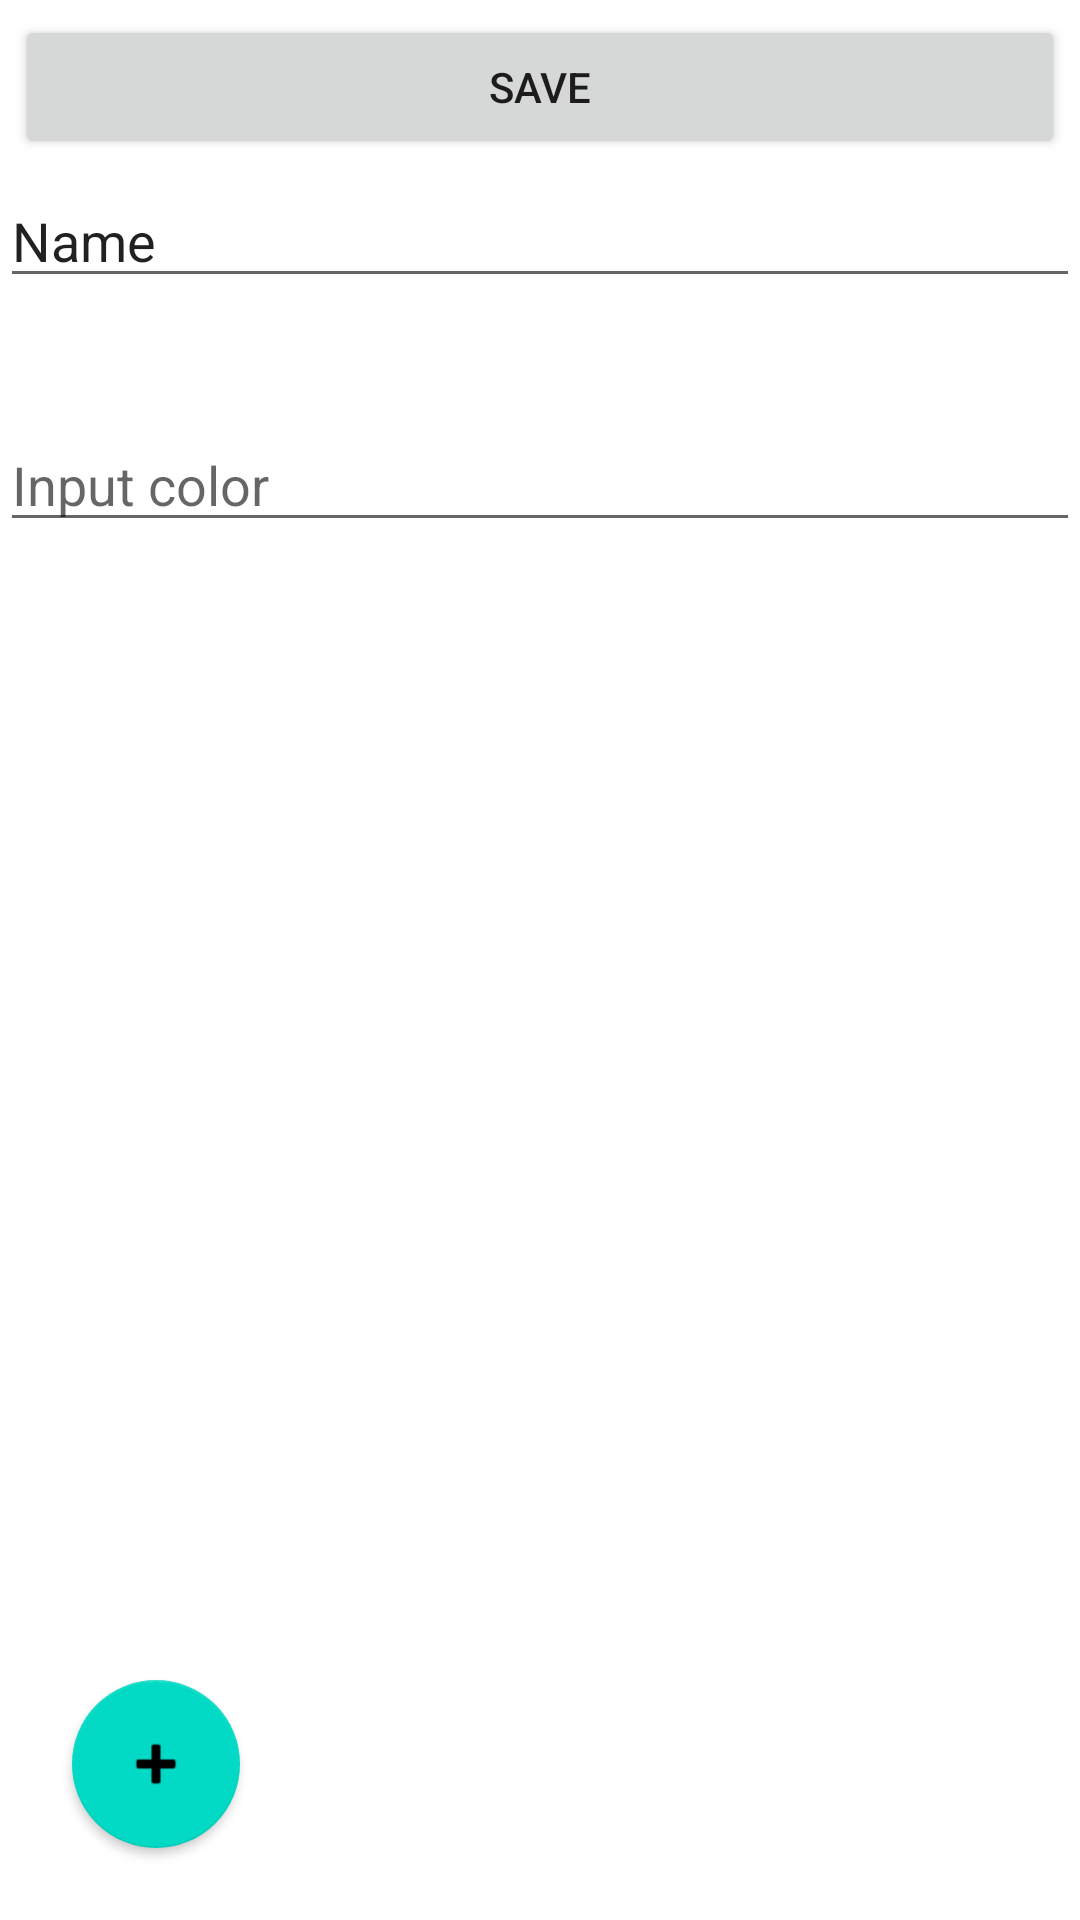

Android layout source for this screen:
<!-- AndroidManifest.xml: application theme Theme.LearningForeingWords -->
<!-- res/layout/activity_main.xml -->
<?xml version="1.0" encoding="utf-8"?>
<androidx.constraintlayout.widget.ConstraintLayout xmlns:android="http://schemas.android.com/apk/res/android"
    xmlns:app="http://schemas.android.com/apk/res-auto"
    xmlns:tools="http://schemas.android.com/tools"
    android:layout_width="match_parent"
    android:layout_height="match_parent"
    tools:context=".MainActivity"
    tools:layout_editor_absoluteX="-11dp"
    tools:layout_editor_absoluteY="5dp">

    <com.google.android.material.floatingactionbutton.FloatingActionButton
        android:id="@+id/addFields"
        style="@style/Widget.AppCompat.Button.Colored"
        android:layout_width="wrap_content"
        android:layout_height="wrap_content"
        android:layout_marginStart="24dp"
        android:layout_marginBottom="24dp"
        android:clickable="true"
        android:onClick="addFields"
        app:layout_constraintBottom_toBottomOf="parent"
        app:layout_constraintStart_toStartOf="parent"
        app:srcCompat="@android:drawable/ic_input_add"
        tools:ignore="MissingConstraints,OnClick" />

    <ScrollView
        android:id="@+id/scrollView2"
        android:layout_width="match_parent"
        android:layout_height="match_parent"
        tools:layout_editor_absoluteX="39dp"
        tools:layout_editor_absoluteY="0dp">

        <LinearLayout
            android:id="@+id/llMain"
            android:layout_width="match_parent"
            android:layout_height="match_parent"
            android:orientation="vertical"
            tools:ignore="MissingConstraints"
            tools:layout_editor_absoluteX="1dp"
            tools:layout_editor_absoluteY="66dp">

            <Button
                android:id="@+id/save"
                android:layout_width="match_parent"
                android:layout_height="match_parent"
                android:layout_margin="5dp"
                android:text="@string/save"
                tools:ignore="MissingConstraints" />

            <EditText
                android:id="@+id/editTextTextPersonName3"
                android:layout_width="match_parent"
                android:layout_height="wrap_content"
                android:hint="@string/color"
                android:layout_marginBottom="20dp"
                android:ems="10"
                android:inputType="textPersonName"
                android:text="Name" />

            <ImageView
                android:id="@+id/imageView"
                android:layout_width="match_parent"
                android:layout_height="wrap_content"
                android:layout_marginBottom="20dp"
                tools:srcCompat="@tools:sample/avatars" />

            <EditText
                android:id="@+id/color"
                android:layout_width="match_parent"
                android:layout_height="wrap_content"
                android:layout_marginBottom="40dp"
                android:ems="10"
                android:inputType="textPersonName"
                android:hint="@string/color" />

            <androidx.recyclerview.widget.RecyclerView
                android:id="@+id/rvWords"
                android:layout_width="match_parent"
                android:layout_height="wrap_content">
            </androidx.recyclerview.widget.RecyclerView>

        </LinearLayout>
    </ScrollView>

</androidx.constraintlayout.widget.ConstraintLayout>
<!-- resources referenced by this layout -->
<resources>
  <string name="color">Input color</string>
  <string name="save">save</string>
  <style name="Theme.LearningForeingWords" parent="Theme.MaterialComponents.DayNight.DarkActionBar">
          
          <item name="colorPrimary">@color/purple_500</item>
          <item name="colorPrimaryVariant">@color/purple_700</item>
          <item name="colorOnPrimary">@color/white</item>
          
          <item name="colorSecondary">@color/teal_200</item>
          <item name="colorSecondaryVariant">@color/teal_700</item>
          <item name="colorOnSecondary">@color/black</item>
          
          <item name="android:statusBarColor" tools:targetApi="l">?attr/colorPrimaryVariant</item>
          
      </style>
  <!-- not gathered from this repository: default colours our renderer supplied (Android Studio template values) -->
  <color name="purple_500">#FF6200EE</color>
  <color name="purple_700">#FF3700B3</color>
  <color name="teal_200">#FF03DAC5</color>
  <color name="teal_700">#FF018786</color>
  <color name="black">#FF000000</color>
  <color name="white">#FFFFFFFF</color>
</resources>
